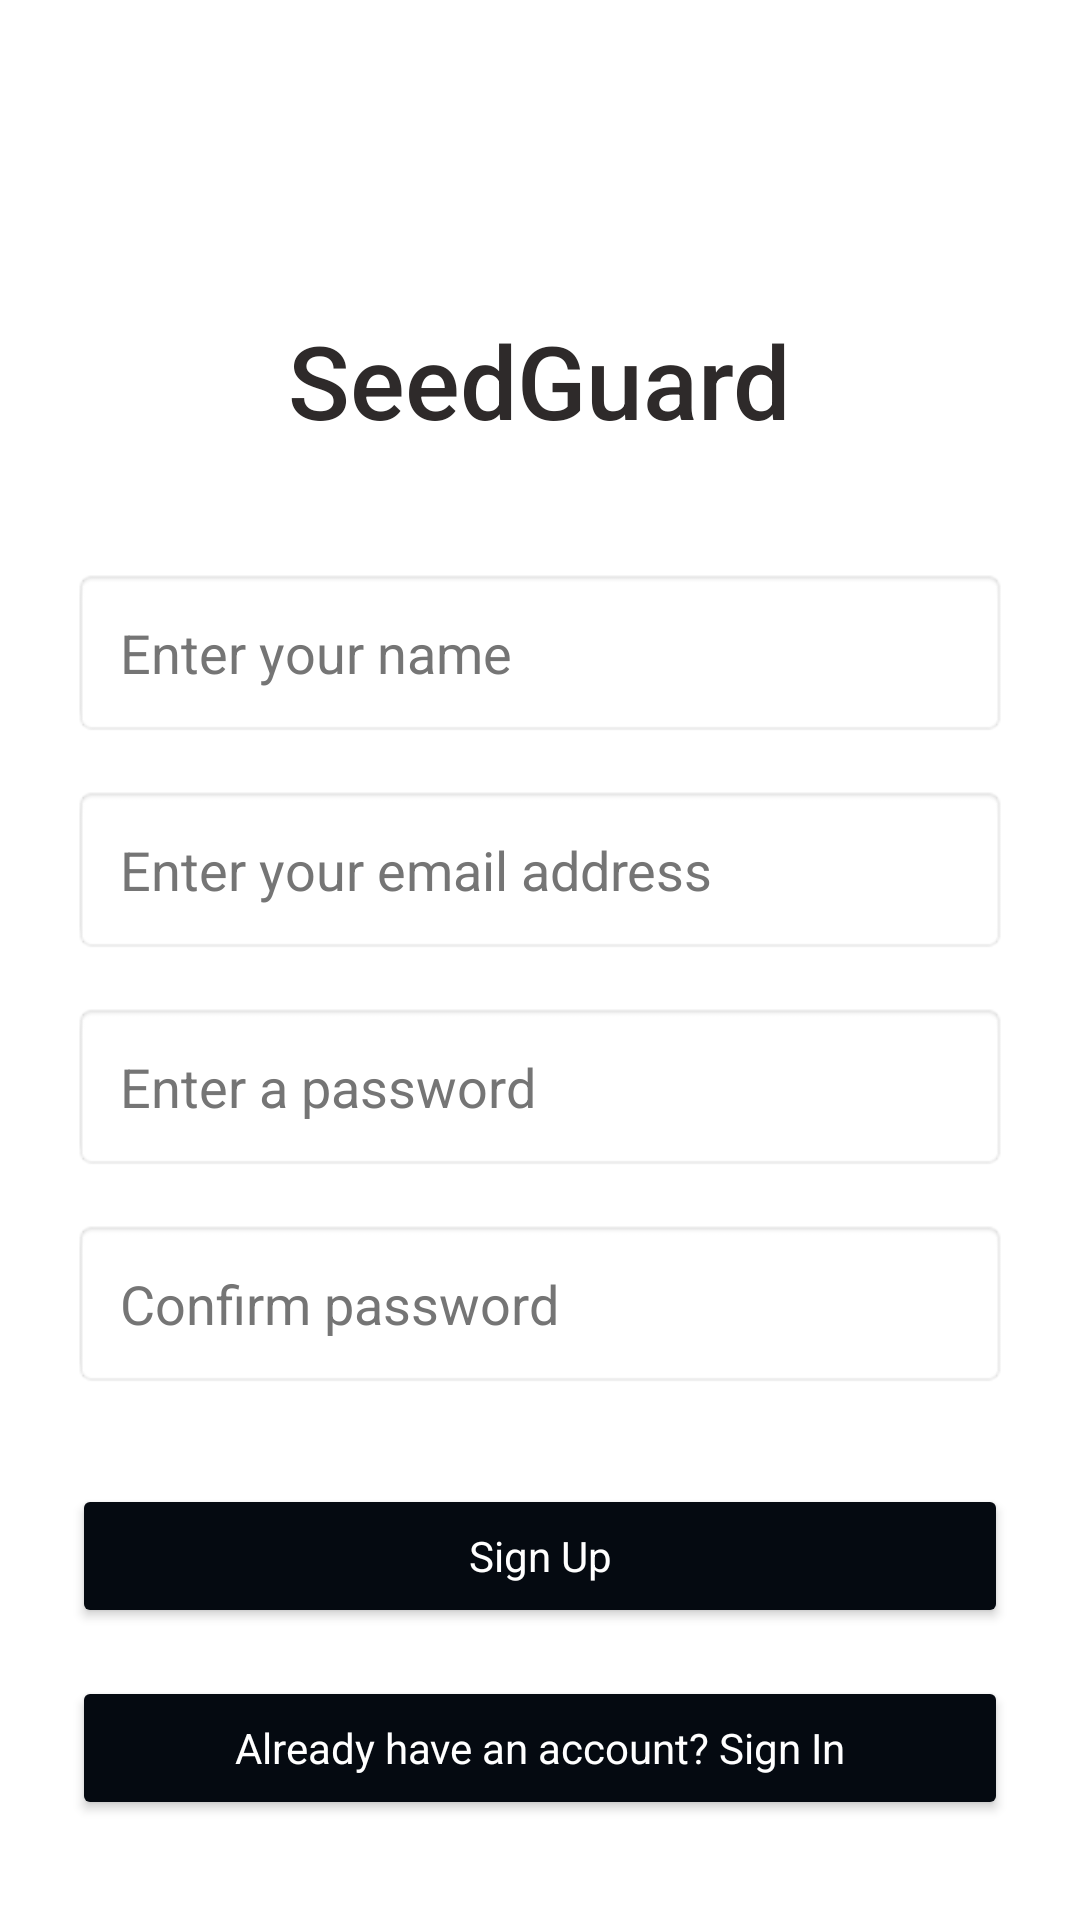

Produce the Android XML layout that renders to this screen, including the resource entries it uses.
<!-- AndroidManifest.xml: application theme Theme.SeedGuard -->
<!-- res/layout/activity_main_sign_in.xml -->
<?xml version="1.0" encoding="utf-8"?>
<RelativeLayout xmlns:android="http://schemas.android.com/apk/res/android"
    xmlns:app="http://schemas.android.com/apk/res-auto"
    xmlns:tools="http://schemas.android.com/tools"
    android:layout_width="match_parent"
    android:layout_height="match_parent"
    android:background="#FFFFFF"
    android:padding="24dp"
    tools:context=".MainActivity">

    <TextView
        android:id="@+id/textView"
        android:layout_width="wrap_content"
        android:layout_height="wrap_content"
        android:layout_centerHorizontal="true"
        android:layout_marginTop="80dp"
        android:fontFamily="sans-serif-medium"
        android:text="SeedGuard"
        android:textColor="#2E2A2A"
        android:textSize="34sp" />

    <EditText
        android:id="@+id/editTextName"
        android:layout_width="match_parent"
        android:layout_height="wrap_content"
        android:layout_below="@id/textView"
        android:layout_marginTop="40dp"
        android:background="@android:drawable/editbox_background"
        android:hint="Enter your name"
        android:padding="16dp"
        android:textColor="#000000"
        android:textColorHint="#757575" />

    <EditText
        android:id="@+id/editTextEmailAddress"
        android:layout_width="match_parent"
        android:layout_height="wrap_content"
        android:layout_below="@id/editTextName"
        android:layout_marginTop="16dp"
        android:background="@android:drawable/editbox_background"
        android:hint="Enter your email address"
        android:inputType="textEmailAddress"
        android:padding="16dp"
        android:textColor="#000000"
        android:textColorHint="#757575" />

    <EditText
        android:id="@+id/editTextPassword"
        android:layout_width="match_parent"
        android:layout_height="wrap_content"
        android:layout_below="@id/editTextEmailAddress"
        android:layout_marginTop="16dp"
        android:background="@android:drawable/editbox_background"
        android:hint="Enter a password"
        android:inputType="textPassword"
        android:padding="16dp"
        android:textColor="#000000"
        android:textColorHint="#757575" />

    <EditText
        android:id="@+id/editTextConfirmPassword"
        android:layout_width="match_parent"
        android:layout_height="wrap_content"
        android:layout_below="@id/editTextPassword"
        android:layout_marginTop="16dp"
        android:background="@android:drawable/editbox_background"
        android:hint="Confirm password"
        android:inputType="textPassword"
        android:padding="16dp"
        android:textColor="#000000"
        android:textColorHint="#757575" />

    <Button
        android:id="@+id/btnSignUp"
        android:layout_width="match_parent"
        android:layout_height="wrap_content"
        android:layout_below="@id/editTextConfirmPassword"
        android:layout_marginTop="32dp"
        android:backgroundTint="#050A11"
        android:fontFamily="sans-serif"
        android:text="Sign Up"
        android:textAllCaps="false"
        android:textColor="#FFFFFF"
        android:elevation="4dp" />

    <Button
        android:id="@+id/btnSignIn"
        android:layout_width="match_parent"
        android:layout_height="wrap_content"
        android:layout_below="@id/btnSignUp"
        android:layout_marginTop="16dp"
        android:backgroundTint="#050A11"
        android:fontFamily="sans-serif"
        android:text="Already have an account? Sign In"
        android:textAllCaps="false"
        android:textColor="#FFFFFF"
        android:elevation="4dp" />

    <Button
        android:id="@+id/btnForgotPW"
        android:layout_width="match_parent"
        android:layout_height="wrap_content"
        android:layout_below="@id/btnSignIn"
        android:layout_marginTop="16dp"
        android:backgroundTint="#050A11"
        android:fontFamily="sans-serif"
        android:text="Forgot Password"
        android:textAllCaps="false"
        android:textColor="#FFFFFF"
        android:elevation="4dp" />

</RelativeLayout>
<!-- resources referenced by this layout -->
<resources>
  <style name="Theme.SeedGuard" parent="Theme.AppCompat.Light.NoActionBar" />
</resources>
